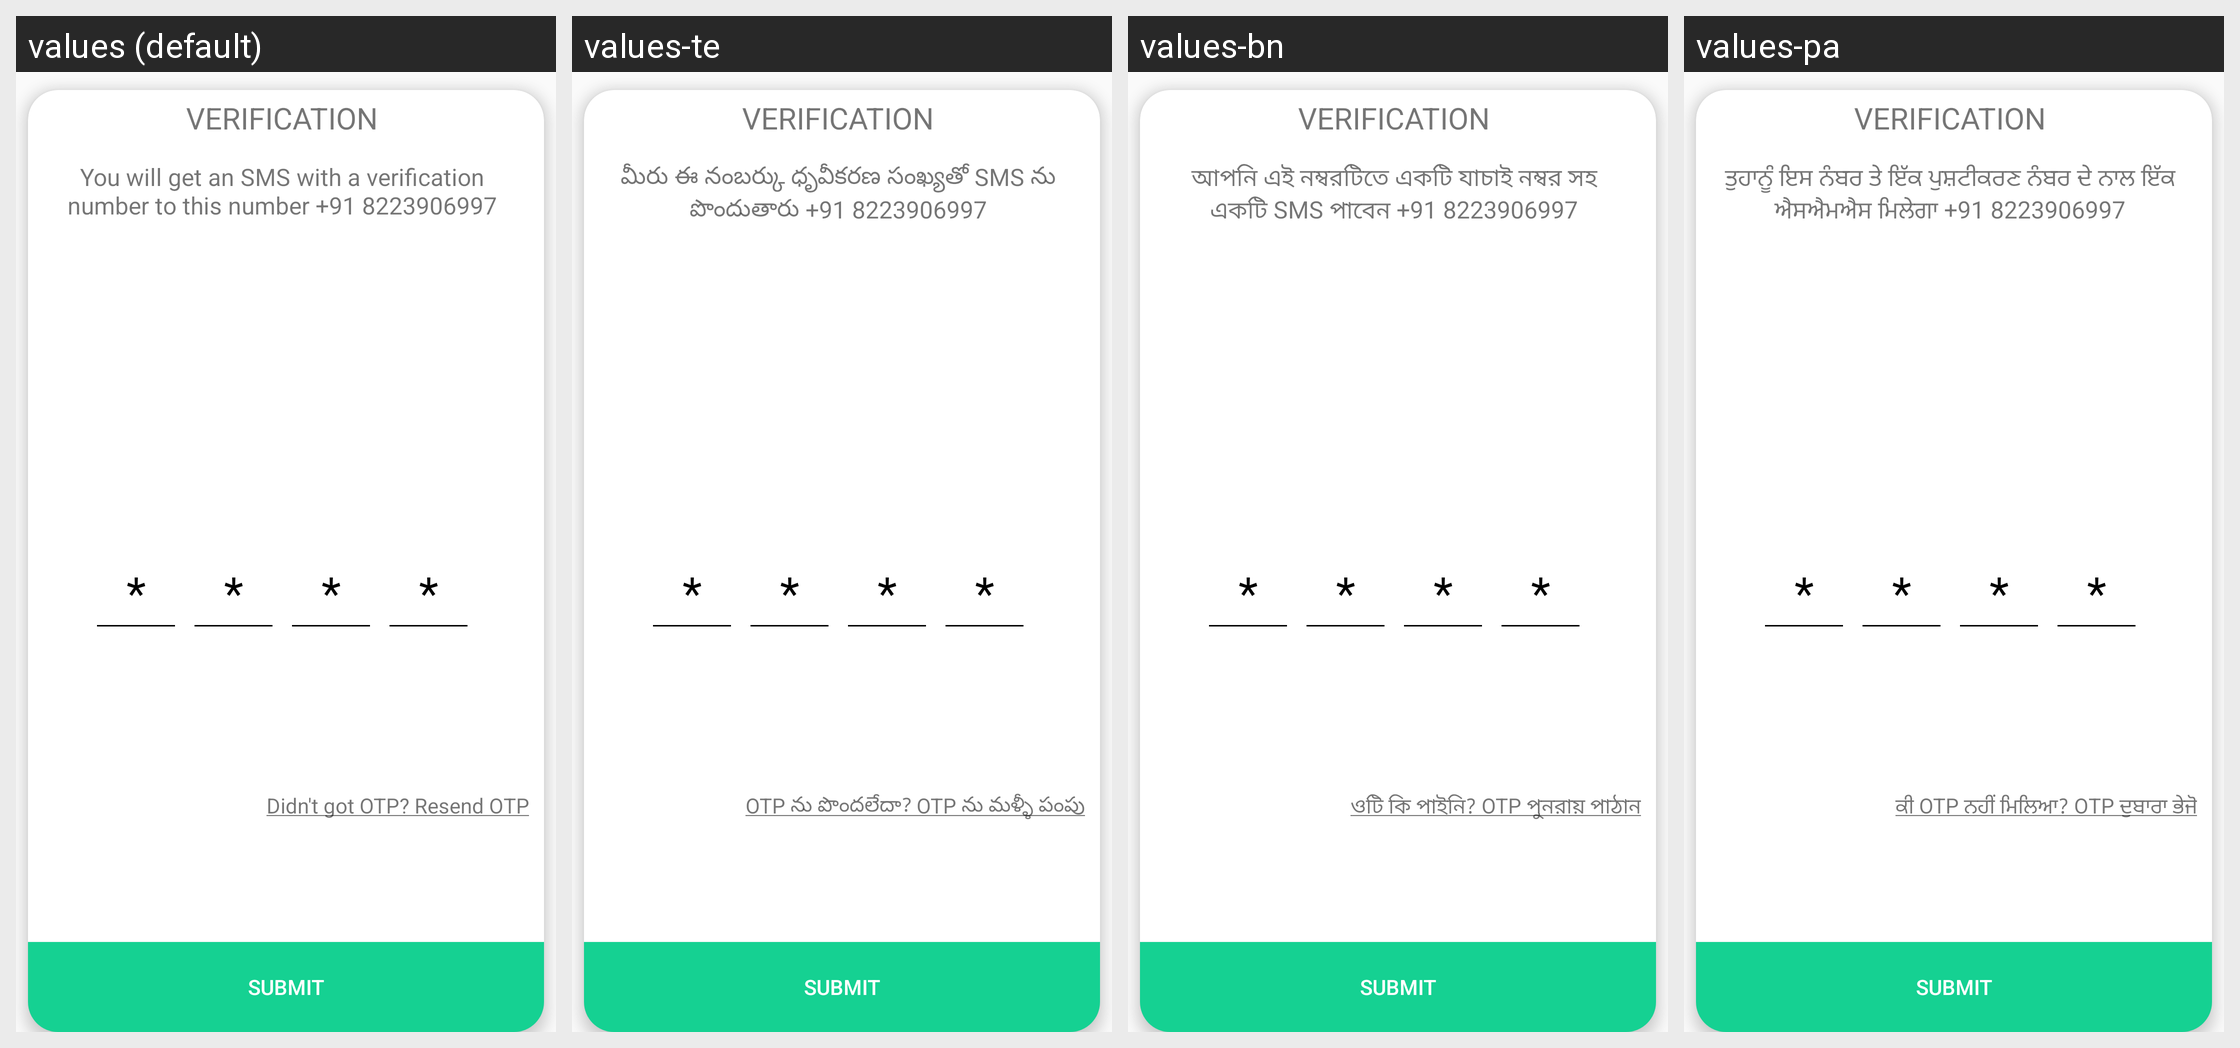

Translations of the strings shown on this Android screen, per locale in the grid:
Android screen res/layout/otp_dialog.xml rendered under 4 locales, left to right: values (default), values-te, values-bn, values-pa. Device: Nexus 5 (rendered at 1080×1920; each locale shown at half size, 540×960, under a caption strip naming it); theme AppTheme.
Other locales in the repository, not shown: values-gu, values-hi, values-kn, values-ml, values-mr, values-ta.
Strings drawn on this screen, with the default value and each locale's value (text and hints the layout hard-codes, and strings that could not be matched under every locale, appear in the picture but are not listed):

sms_text
  values: You will get an SMS with a verification number to this number +91 8223906997
  values-te: మీరు ఈ నంబర్కు ధృవీకరణ సంఖ్యతో SMS ను పొందుతారు +91 8223906997
  values-bn: আপনি এই নম্বরটিতে একটি যাচাই নম্বর সহ একটি SMS পাবেন +91 8223906997
  values-pa: ਤੁਹਾਨੂੰ ਇਸ ਨੰਬਰ ਤੇ ਇੱਕ ਪੁਸ਼ਟੀਕਰਣ ਨੰਬਰ ਦੇ ਨਾਲ ਇੱਕ ਐਸਐਮਐਸ ਮਿਲੇਗਾ +91 8223906997

resend_otp_text
  values: Didn't got OTP? Resend OTP
  values-te: OTP ను పొందలేదా? OTP ను మళ్ళీ పంపు
  values-bn: ওটি কি পাইনি? OTP পুনরায় পাঠান
  values-pa: ਕੀ OTP ਨਹੀਂ ਮਿਲਿਆ? OTP ਦੁਬਾਰਾ ਭੇਜੋ
